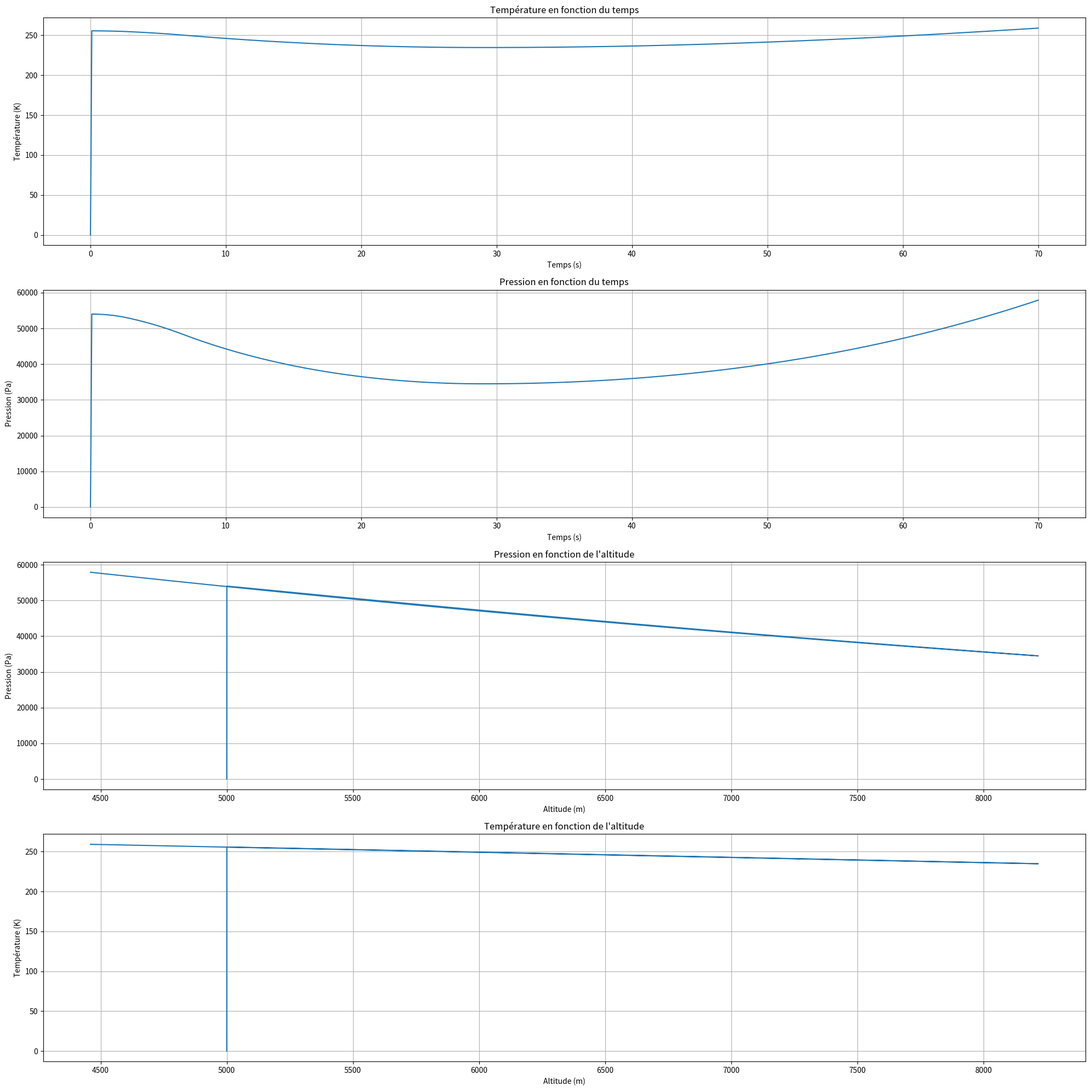
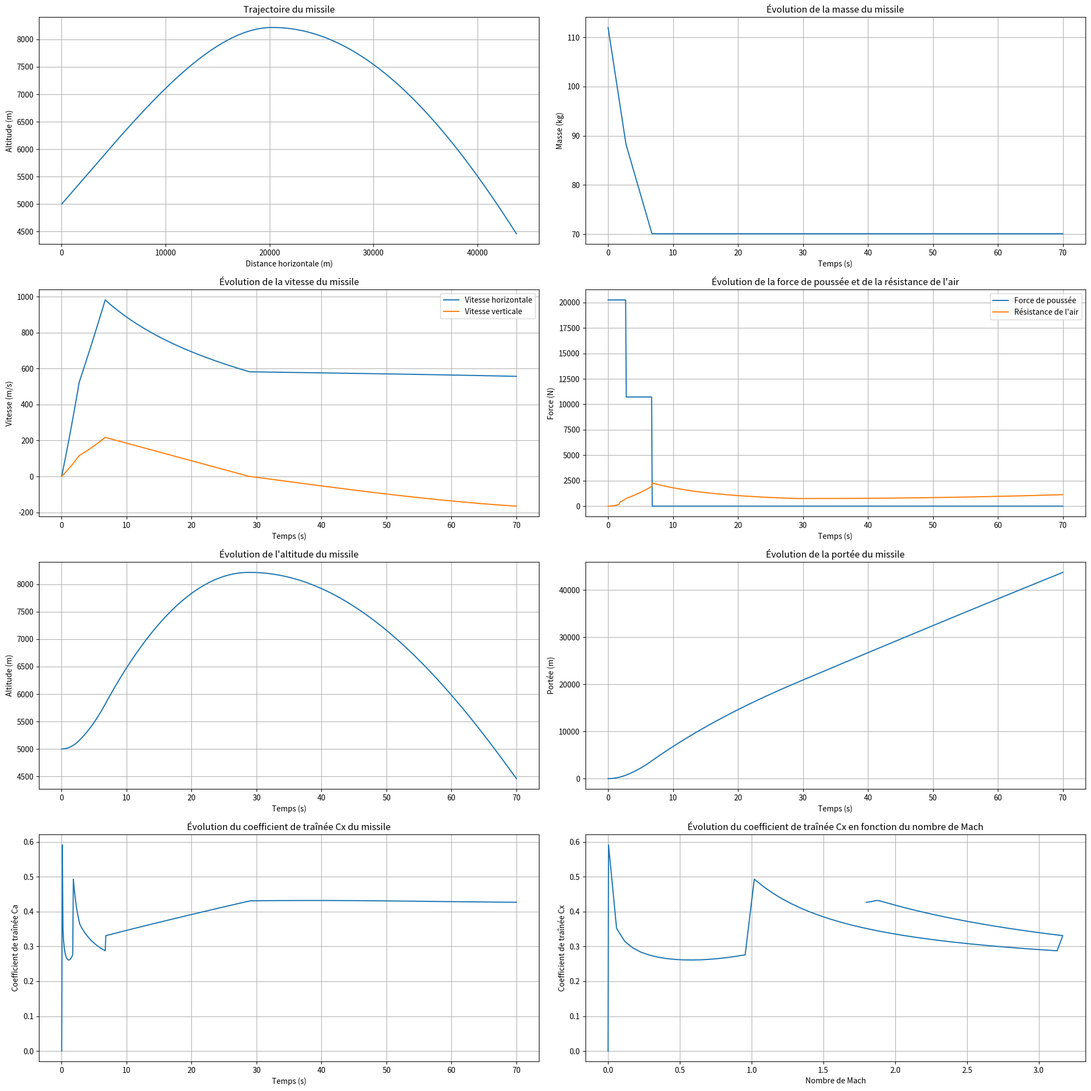
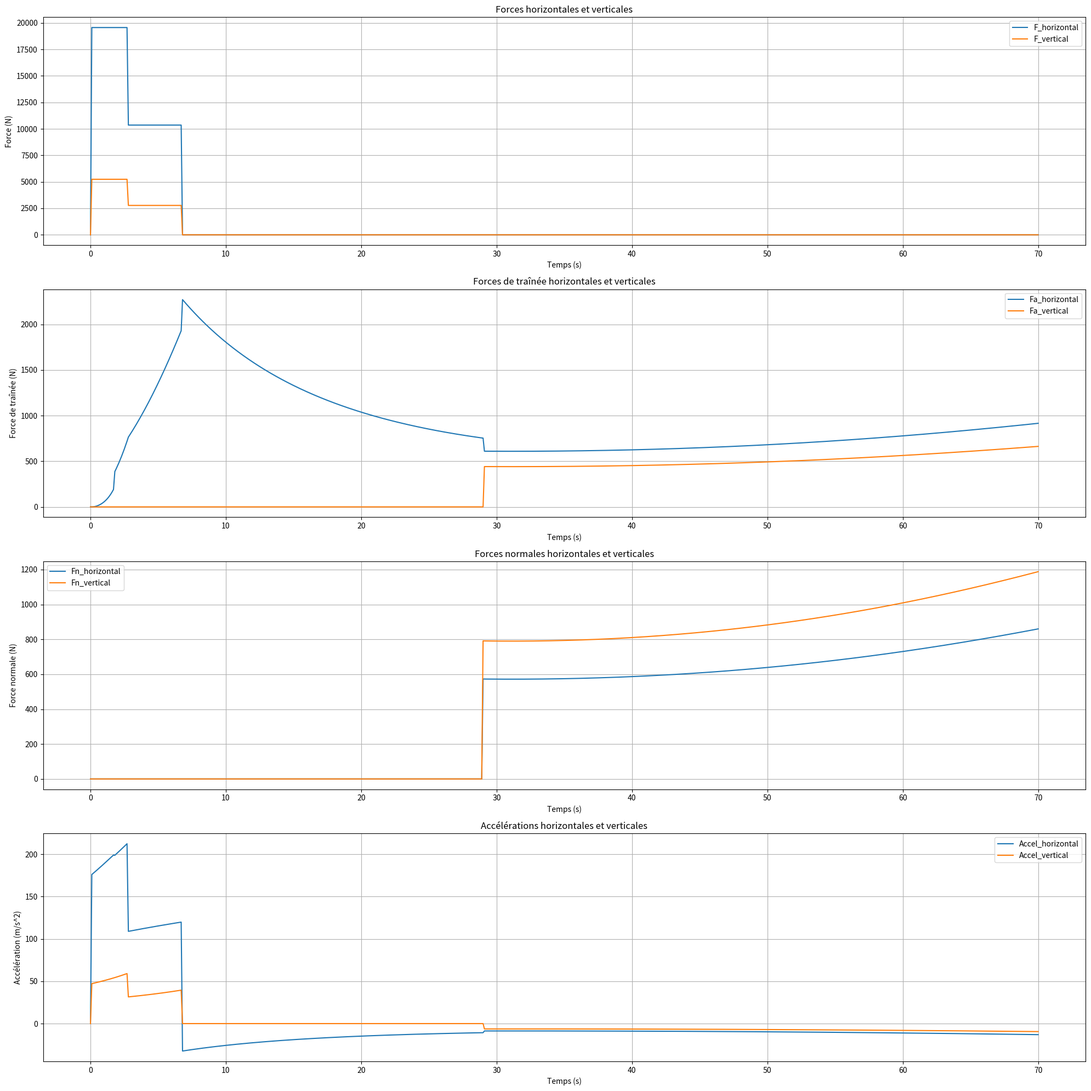
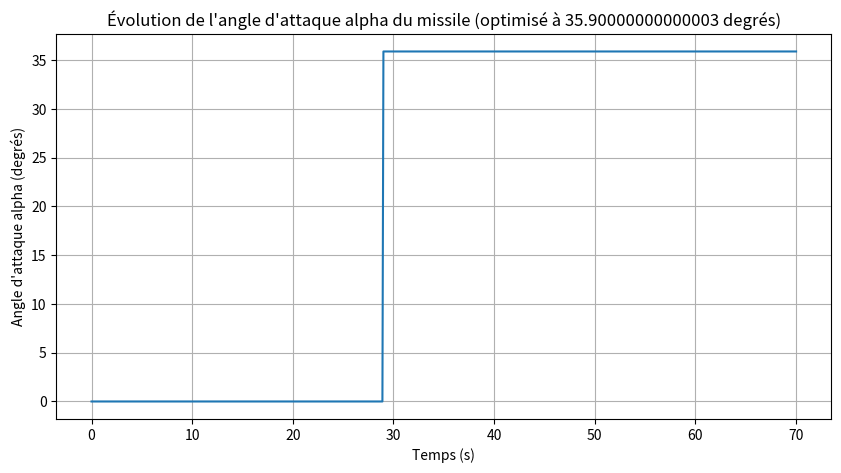

Generate these figures, in order, with matplotlib:
import math

import numpy as np
import matplotlib.pyplot as plt
from scipy.optimize import minimize, minimize_scalar


class Missile:
    def __init__(self, masse_debut, masse_apres_booster, masse_apres_sustainer, temps_booster, temps_sustainer,
                 F_booster, F_sustainer, vitesse_initiale, angle_tir, batterie, altitude, l_n, d, l, Nozzle, a, b,
                 angle_of_attack, Vt, h_cible):
        self.masse_debut = masse_debut
        self.masse_apres_booster = masse_apres_booster
        self.masse_apres_sustainer = masse_apres_sustainer
        self.temps_booster = temps_booster
        self.temps_sustainer = temps_sustainer
        self.F_booster = F_booster
        self.F_sustainer = F_sustainer
        self.vitesse_initiale = vitesse_initiale
        self.angle_tir = angle_tir
        self.batterie = batterie
        self.altitude = altitude
        self.l_n = l_n  # Longueur du nez
        self.d = d  # Diamètre du missile
        self.l = l  # Longueur du missile
        self.Nozzle = Nozzle  # Diamètre de la tuyère
        self.a = a  # Major axis
        self.b = b  # Minor axis
        self.angle_of_attack = angle_of_attack
        self.alpha_optimal = 0  # Ajouter cet attribut pour stocker l'angle d'attaque optimal
        self.Vt = Vt  # Vitesse horizontale de l'ennemi
        self.h_cible = h_cible  # Altitude de l'ennemi
        self.altitudes = [self.altitude]

    def calculate_drag_coefficients(self, M, l_n, d, l, A_e, S_Ref, q):
        # Calculer le coefficient de traînée d'onde du corps
        if M > 1:
            CD0_Body_Wave = (1.59 + 1.83 / M ** 2) * (math.atan(0.5 / (l_n / d))) ** 1.69
        else:
            CD0_Body_Wave = 0  # La formule n'est valable que pour M > 1

        # Calculer le coefficient de traînée de base
        if M > 1:
            CD0_Base_Coast = 0.25 / M
            CD0_Base_Powered = (1 - A_e / S_Ref) * (0.25 / M)
        else:
            CD0_Base_Coast = 0.12 + 0.13 * M ** 2
            CD0_Base_Powered = (1 - A_e / S_Ref) * (0.12 + 0.13 * M ** 2)

        # Calculer le coefficient de traînée de frottement du corps
        CD0_Body_Friction = 0.053 * (l / d) * (M / (q * l)) ** 0.2

        return CD0_Body_Wave, CD0_Base_Coast, CD0_Base_Powered, CD0_Body_Friction

    def calculate_normal_force_coefficient(self, a, b, phi, alpha, l, d):
        # Calculer le coefficient de force normale
        if alpha < 0:
            CN = -abs((a / b) * math.cos(phi) + (b / a) * math.sin(phi)) * (
                    abs(math.sin(2 * alpha) * math.cos(alpha / 2)) + 2 * (l / d) * math.sin(alpha) ** 2)
        else:
            CN = abs((a / b) * math.cos(phi) + (b / a) * math.sin(phi)) * (
                    abs(math.sin(2 * alpha) * math.cos(alpha / 2)) + 2 * (l / d) * math.sin(alpha) ** 2)
        return CN

    def calculer_portee(self, generer_graphiques=True):
        # Réinitialiser les listes pour stocker les données de trajectoire
        self.altitudes = [self.altitude]

        # Initialiser les variables
        vitesse_horizontale = self.vitesse_initiale * math.cos(math.radians(self.angle_tir))
        vitesse_verticale = self.vitesse_initiale * math.sin(math.radians(self.angle_tir))
        altitude = self.altitude
        portee = 0
        temps_total = max(self.temps_booster + self.temps_sustainer, self.batterie)
        delta_t = 0.1  # s

        # Initialiser les listes pour stocker les données de trajectoire
        altitudes = [self.altitude]
        portees = [0]
        masses = [self.masse_debut]
        vitesses_horizontales = [self.vitesse_initiale * math.cos(math.radians(self.angle_tir))]
        vitesses_verticales = [self.vitesse_initiale * math.sin(math.radians(self.angle_tir))]
        forces = [self.F_booster if self.temps_booster > 0 else self.F_sustainer]
        resistances = [0]
        Cxs = [0]
        Machs = [0]
        alphas = [0]
        F_horizontales = [0]
        F_verticales = [0]
        Fa_horizontales = [0]
        Fa_verticales = [0]
        Fn_horizontales = [0]
        Fn_verticales = [0]
        Accel_horizontales = [0]
        Accel_verticales = [0]
        Ts = [0]
        Ps = [0]

        # Initialiser l'altitude maximale et l'angle d'attaque
        altitude_max = 0
        alpha = 0  # Angle d'attaque initial (en radians)
        en_descente = False

        # Initialiser la variable launched
        launched = False

        # Boucle sur chaque seconde de vol
        for t in np.arange(delta_t, temps_total + delta_t, delta_t):
            # Vérifier si le missile a été lancé
            if vitesse_horizontale > 100:
                launched = True

            # Vérifier si la batterie limite la portée ou si le missile est "mort"
            if t > self.batterie or (launched and altitude <= self.h_cible) or (
                    launched and vitesse_horizontale <= 100):
                break

            # Calculer la masse actuelle du missile
            if t <= self.temps_booster:
                masse = self.masse_debut - (self.masse_debut - self.masse_apres_booster) * t / self.temps_booster
            elif t <= self.temps_booster + self.temps_sustainer:
                masse = self.masse_apres_booster - (self.masse_apres_booster - self.masse_apres_sustainer) * (
                        t - self.temps_booster) / self.temps_sustainer
            else:
                masse = self.masse_apres_sustainer

            # Calculer la force de poussée actuelle
            if t <= self.temps_booster:
                F = self.F_booster
            elif t <= self.temps_booster + self.temps_sustainer:
                F = self.F_sustainer
            else:
                F = 0

            # Calculer le coefficient de traînée
            l_n = self.l_n * 3.28084  # Longueur du nez (en pied)
            d = self.d * 3.28084  # diamètre du missile (en pied)
            l = self.l * 3.28084  # Longueur du missile (en pied)
            Nozzle = self.Nozzle * 3.28084  # diamètre du nozzle (en pied)
            A_e = (math.pi * (Nozzle / 2) ** 2) * 144  # Aire du nozzle en in^2
            S_Ref = math.pi * (d / 2) ** 2 * 144  # Surface de ref en in^2

            # Constantes
            R = 287.05  # Constante spécifique de l'air sec en J/(kg*K)
            gamma = 1.405

            # Palier 0 (0 à 11000 m)
            if altitude <= 11000:
                T = 288.15 - 0.0065 * altitude  # Température en K
                P = 101325 * (1 - 0.0065 * altitude / 288.15) ** 5.25588  # Pression en Pa

            # Palier 1 (11000 à 20000 m)
            elif altitude <= 20000:
                T = 216.65  # Température en K
                P = 22632 * math.exp(-0.000157 * (altitude - 11000))  # Pression en Pa

            # Palier 2 (20000 à 32000 m)
            elif altitude <= 32000:
                T = 216.65 + 0.001 * (altitude - 20000)  # Température en K
                P = 5474.87 * (1 + 0.001 * (altitude - 20000) / 216.65) ** -34.1632  # Pression en Pa

            # Palier 3 (32000 à 47000 m)
            elif altitude <= 47000:
                T = 228.65 + 0.0028 * (altitude - 32000)  # Température en K
                P = 868.014 * (1 + 0.0028 * (altitude - 32000) / 228.65) ** -12.2011  # Pression en Pa

            # Palier 4 (47000 à 52000 m)
            elif altitude <= 52000:
                T = 270.65  # Température en K
                P = 110.906 * math.exp(-0.000157 * (altitude - 47000))  # Pression en Pa

            # Palier 3 (52000 à 61000 m)
            elif altitude <= 61000:
                T = 270.65 - 0.0028 * (altitude - 52000)  # Température en K
                P = 66.9389 * (T / 270.65) ** -12.2011  # Pression en Pa

            # Palier 3 (61000 à 79000 m)
            elif altitude <= 79000:
                T = 252.65 - 0.002 * (altitude - 61000)  # Température en K
                P = 3.95642 * (T / 214.65) ** -12.2011  # Pression en Pa

            rho = P / (R * T)  # Masse volumique en kg/m^3
            V = (vitesse_horizontale ** 2 + vitesse_verticale ** 2) ** 0.5  # Vitesse totale
            q = (0.5 * rho * V ** 2) / 47.88  # Pression dynamique (en psf)
            S = math.pi * (self.d / 2) ** 2  # m^2, surface de référence
            son = math.sqrt(gamma * R * T)
            M = V / son
            CD0_Body_Wave, CD0_Base_Coast, CD0_Base_Powered, CD0_Body_Friction = self.calculate_drag_coefficients(M,
                                                                                                                  l_n,
                                                                                                                  d, l,
                                                                                                                  A_e,
                                                                                                                  S_Ref,
                                                                                                                  q)
            if t <= self.temps_booster + self.temps_sustainer:
                Ca = CD0_Body_Wave + CD0_Base_Powered + CD0_Body_Friction
            else:
                Ca = CD0_Body_Wave + CD0_Base_Coast + CD0_Body_Friction

            # Calculer la résistance de l'air en utilisant l'équation Fx = 0.5 * rho * S * Ca * V^2
            Fa = 0.5 * Ca * rho * S * V ** 2  # N, Force de traînée

            F_horizontal = F * math.cos(math.radians(self.angle_tir))
            F_vertical = F * math.sin(math.radians(self.angle_tir))

            Fa_horizontal = Fa * math.cos(alpha)
            Fa_vertical = Fa * math.sin(alpha)

            temps_restant = self.batterie - t

            # Détection de l'apogée - vérifier si nous commençons à descendre
            if not en_descente and altitude < max(altitudes):
                en_descente = True
                # Convertir l'angle optimal en radians
                alpha = math.radians(self.alpha_optimal)

            phi = 0
            Cn = self.calculate_normal_force_coefficient(self.a, self.b, phi, alpha, self.l, self.d)

            Lift_drag_ratio = (Cn * math.cos(alpha) - Ca * math.sin(alpha)) / (
                    Cn * math.sin(alpha) + Ca * math.cos(alpha))

            Fn = Lift_drag_ratio * Fa

            # Calculer les composantes horizontale et verticale de la force normale
            Fn_horizontal = Fn * math.sin(alpha)
            Fn_vertical = Fn * math.cos(alpha)

            # Calculer l'accélération due à la résistance de l'air et à la force de poussée
            Accel_horizontal = (F_horizontal - Fa_horizontal) / masse  # m/s^2
            Accel_vertical = (F_vertical - Fa_vertical) / masse  # m/s^2

            # Mettre à jour la vitesse et l'altitude
            vitesse_horizontale += (Accel_horizontal + Fn_horizontal / masse) * delta_t
            vitesse_verticale += (
                                         Accel_vertical - 9.81 + Fn_vertical / masse) * delta_t  # m/s^2, acceleration due to gravity

            altitude += vitesse_verticale * delta_t
            self.altitudes.append(altitude)

            # Mettre à jour la portée
            portee += vitesse_horizontale * delta_t

            # Ajouter les données actuelles aux listes de trajectoire
            altitudes.append(altitude)
            portees.append(portee)
            masses.append(masse)
            vitesses_horizontales.append(vitesse_horizontale)
            vitesses_verticales.append(vitesse_verticale)
            forces.append(F)
            resistances.append(Fa)
            Cxs.append(Ca)
            Machs.append(M)
            F_horizontales.append(F_horizontal)
            F_verticales.append(F_vertical)
            Fa_horizontales.append(Fa_horizontal)
            Fa_verticales.append(Fa_vertical)
            Fn_horizontales.append(Fn_horizontal)
            Fn_verticales.append(Fn_vertical)
            Accel_horizontales.append(Accel_horizontal)
            Accel_verticales.append(Accel_vertical)
            # Stocker l'angle en degrés pour l'affichage
            alphas.append(math.degrees(alpha))
            Ps.append(P)
            Ts.append(T)

        if generer_graphiques:
            # Créer une figure
            fig = plt.figure(figsize=(20, 20))

            # Créer un sous-graphique pour la température en fonction du temps
            plt.subplot(4, 1, 1)
            plt.plot(np.arange(0, len(Ts) * delta_t, delta_t), Ts)
            plt.xlabel('Temps (s)')
            plt.ylabel('Température (K)')
            plt.title('Température en fonction du temps')
            plt.grid(True)

            # Créer un sous-graphique pour la pression en fonction du temps
            plt.subplot(4, 1, 2)
            plt.plot(np.arange(0, len(Ps) * delta_t, delta_t), Ps)
            plt.xlabel('Temps (s)')
            plt.ylabel('Pression (Pa)')
            plt.title('Pression en fonction du temps')
            plt.grid(True)

            # Créer un sous-graphique pour la pression en fonction de l'altitude
            plt.subplot(4, 1, 3)
            plt.plot(altitudes, Ps)
            plt.xlabel('Altitude (m)')
            plt.ylabel('Pression (Pa)')
            plt.title('Pression en fonction de l\'altitude')
            plt.grid(True)

            # Créer un sous-graphique pour la température en fonction de l'altitude
            plt.subplot(4, 1, 4)
            plt.plot(altitudes, Ts)
            plt.xlabel('Altitude (m)')
            plt.ylabel('Température (K)')
            plt.title('Température en fonction de l\'altitude')
            plt.grid(True)

            # Afficher tous les sous-graphiques
            plt.tight_layout()
            plt.show()

            # Créer une figure
            fig = plt.figure(figsize=(20, 20))

            # Créer un graphique de la trajectoire du missile
            plt.subplot(4, 2, 1)
            plt.plot(portees, altitudes)
            plt.xlabel('Distance horizontale (m)')
            plt.ylabel('Altitude (m)')
            plt.title('Trajectoire du missile')
            plt.grid(True)

            # Créer un graphique de l'évolution de la masse du missile
            plt.subplot(4, 2, 2)
            plt.plot(np.arange(0, len(masses) * delta_t, delta_t), masses)
            plt.xlabel('Temps (s)')
            plt.ylabel('Masse (kg)')
            plt.title('Évolution de la masse du missile')
            plt.grid(True)

            # Créer un graphique de l'évolution de la vitesse horizontale et verticale
            plt.subplot(4, 2, 3)
            plt.plot(np.arange(0, len(vitesses_horizontales) * delta_t, delta_t), vitesses_horizontales,
                     label='Vitesse horizontale')
            plt.plot(np.arange(0, len(vitesses_verticales) * delta_t, delta_t), vitesses_verticales,
                     label='Vitesse verticale')
            plt.xlabel('Temps (s)')
            plt.ylabel('Vitesse (m/s)')
            plt.title('Évolution de la vitesse du missile')
            plt.legend()
            plt.grid(True)

            # Créer un graphique de l'évolution de la force de poussée et de la résistance de l'air
            plt.subplot(4, 2, 4)
            plt.plot(np.arange(0, len(forces) * delta_t, delta_t), forces, label='Force de poussée')
            plt.plot(np.arange(0, len(resistances) * delta_t, delta_t), resistances, label='Résistance de l\'air')
            plt.xlabel('Temps (s)')
            plt.ylabel('Force (N)')
            plt.title('Évolution de la force de poussée et de la résistance de l\'air')
            plt.legend()
            plt.grid(True)

            # Créer un graphique de l'évolution de l'altitude en fonction du temps
            plt.subplot(4, 2, 5)
            plt.plot(np.arange(0, len(altitudes) * delta_t, delta_t), altitudes)
            plt.xlabel('Temps (s)')
            plt.ylabel('Altitude (m)')
            plt.title('Évolution de l\'altitude du missile')
            plt.grid(True)

            # Créer un graphique de l'évolution de la portée en fonction du temps
            plt.subplot(4, 2, 6)
            plt.plot(np.arange(0, len(portees) * delta_t, delta_t), portees)
            plt.xlabel('Temps (s)')
            plt.ylabel('Portée (m)')
            plt.title('Évolution de la portée du missile')
            plt.grid(True)

            # Créer un graphique de l'évolution du coefficient de traînée Cx
            plt.subplot(4, 2, 7)
            plt.plot(np.arange(0, len(Cxs) * delta_t, delta_t), Cxs)
            plt.xlabel('Temps (s)')
            plt.ylabel('Coefficient de traînée Ca')
            plt.title('Évolution du coefficient de traînée Cx du missile')
            plt.grid(True)

            # Créer un graphique de l'évolution du coefficient de traînée Cx en fonction du nombre de Mach
            plt.subplot(4, 2, 8)
            plt.plot(Machs, Cxs)
            plt.xlabel('Nombre de Mach')
            plt.ylabel('Coefficient de traînée Cx')
            plt.title('Évolution du coefficient de traînée Cx en fonction du nombre de Mach')
            plt.grid(True)

            # Afficher tous les graphiques
            plt.tight_layout()
            plt.show()

            # Créer une figure
            fig = plt.figure(figsize=(20, 20))

            # Créer un sous-graphique pour les forces horizontales et verticales
            plt.subplot(4, 1, 1)
            plt.plot(np.arange(0, len(F_horizontales) * delta_t, delta_t), F_horizontales, label='F_horizontal')
            plt.plot(np.arange(0, len(F_verticales) * delta_t, delta_t), F_verticales, label='F_vertical')
            plt.xlabel('Temps (s)')
            plt.ylabel('Force (N)')
            plt.title('Forces horizontales et verticales')
            plt.legend()
            plt.grid(True)

            # Créer un sous-graphique pour les forces de traînée horizontales et verticales
            plt.subplot(4, 1, 2)
            plt.plot(np.arange(0, len(Fa_horizontales) * delta_t, delta_t), Fa_horizontales, label='Fa_horizontal')
            plt.plot(np.arange(0, len(Fa_verticales) * delta_t, delta_t), Fa_verticales, label='Fa_vertical')
            plt.xlabel('Temps (s)')
            plt.ylabel('Force de traînée (N)')
            plt.title('Forces de traînée horizontales et verticales')
            plt.legend()
            plt.grid(True)

            # Créer un sous-graphique pour les forces normales horizontales et verticales
            plt.subplot(4, 1, 3)
            plt.plot(np.arange(0, len(Fn_horizontales) * delta_t, delta_t), Fn_horizontales, label='Fn_horizontal')
            plt.plot(np.arange(0, len(Fn_verticales) * delta_t, delta_t), Fn_verticales, label='Fn_vertical')
            plt.xlabel('Temps (s)')
            plt.ylabel('Force normale (N)')
            plt.title('Forces normales horizontales et verticales')
            plt.legend()
            plt.grid(True)

            # Créer un sous-graphique pour les accélérations horizontales et verticales
            plt.subplot(4, 1, 4)
            plt.plot(np.arange(0, len(Accel_horizontales) * delta_t, delta_t), Accel_horizontales,
                     label='Accel_horizontal')
            plt.plot(np.arange(0, len(Accel_verticales) * delta_t, delta_t), Accel_verticales, label='Accel_vertical')
            plt.xlabel('Temps (s)')
            plt.ylabel('Accélération (m/s^2)')
            plt.title('Accélérations horizontales et verticales')
            plt.legend()
            plt.grid(True)

            # Afficher tous les sous-graphiques
            plt.tight_layout()
            plt.show()

            # Créer un graphique de l'évolution de l'angle d'attaque alpha
            plt.figure(figsize=(10, 5))
            plt.plot(np.arange(0, len(alphas) * delta_t, delta_t), alphas)
            plt.xlabel('Temps (s)')
            plt.ylabel('Angle d\'attaque alpha (degrés)')
            plt.title(f'Évolution de l\'angle d\'attaque alpha du missile (optimisé à {self.alpha_optimal} degrés)')
            plt.grid(True)
            plt.show()

        return portee

    def trouver_alpha_optimal(self):
        alpha_min = -self.angle_of_attack
        alpha_max = self.angle_of_attack
        portee_max = 0
        alpha_optimal = 0

        # Sauvegarde de l'angle d'attaque original
        angle_original = self.angle_of_attack

        for alpha_deg in np.arange(alpha_min, alpha_max, 1):  # Pas réduit pour accélérer les tests
            # Réinitialiser la liste des altitudes
            self.altitudes = [self.altitude]

            # Stocker l'angle d'attaque à tester
            self.alpha_optimal = alpha_deg

            portee = self.calculer_portee(generer_graphiques=False)
            if portee > portee_max:
                portee_max = portee
                alpha_optimal = alpha_deg

        # Pour plus de précision, on peut affiner autour de l'angle trouvé
        for alpha_deg in np.arange(alpha_optimal - 1, alpha_optimal + 1, 0.1):
            # Réinitialiser la liste des altitudes
            self.altitudes = [self.altitude]

            # Stocker l'angle d'attaque à tester
            self.alpha_optimal = alpha_deg

            portee = self.calculer_portee(generer_graphiques=False)
            if portee > portee_max:
                portee_max = portee
                alpha_optimal = alpha_deg

        # Restaurer l'angle d'attaque original
        self.angle_of_attack = angle_original
        self.alpha_optimal = alpha_optimal

        # Réinitialiser les altitudes pour le prochain appel
        self.altitudes = [self.altitude]

        return alpha_optimal, portee_max


# Spécifications du missile MICA
missile = Missile(112, 88.3, 70.1,
                  2.75, 4, 20250, 10720,
                  1, 15, 70, 5000,
                  0.40, 0.16, 3.1, 0.12, 0.08, 0.08, 36,
                  300, 2000)

alpha_optimal, portee_max = missile.trouver_alpha_optimal()
print(f"L'angle d'attaque optimal est de {alpha_optimal} degrés, ce qui donne une portée de {portee_max:.2f} mètres.")

# Générer les graphiques pour l'angle d'attaque optimal
missile.alpha_optimal = alpha_optimal
missile.calculer_portee(generer_graphiques=True)
